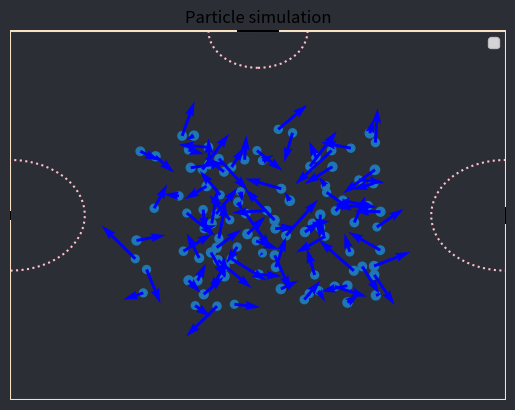

Reproduce this figure in Python.
# %% [markdown]
#Såg att i lecture notes 8 finns ett tillämpnings exempel: *Collective dynamics of pedestrians in a corridor*
#som verkar matcha vårt arbete ganska väl, se ->  https://www.wellesu.com/10.1103/PhysRevE.102.022307
#
#Specifikt känns det som att model (c) (Social Force Model + Vicsek Model) är exakt vad vi vill ha.
# SFM använder sig av en "desire force" + "social force" (agents vill inte vara för nära varandra) + "wall force" (inte gå in i väg) 
# [redacted]


# # Nice get commands to know
# git pull

# git add .
# git commit -m "message"
# git push

# git reset --hard HEAD~

# %% [markdown]
# # Left to do Wednesday
# ## Priority High
# - Remove particles when they reach the door - Klar
# - Global parameters for scalars used in multiple places - Klar
# - Remove the wall where the door is - klar
# - Ability to use more doors - Klar
# - Variable door vision - Klar
# - Randomize particle size - Klar

# # Left to do Friday
# - Stop simulation when less than 2 particles are left
# - Use one door and adjust width of door (10 simulations per door, large radius)
# - Use one door and adjust door sight (10 simulations per door, large radius)
# - Number of doors (on different positions), play around with other things.


# Pastear in lite kod snuttar som jag tror kan vara användbara för oss
# %% Interaction function for Vicsek model
import numpy as np
import matplotlib.pyplot as plt
import matplotlib.animation as animation
import time

eta = 0.1
kappa = 2.4e5 # [kg/(ms)]
n_particles = 100
A = 2000 # [N]
B = 0.08 # [m]
k = 1.2e5 # [kg/s^2]
m = 60 # [kg] average weight of a Taylor Swift fan (teenage girl in the range [13,18])
relaxation_time = 0.5 # [s]
v0 = 3.5 # [m/s] achieveable speed by most Taylor Swift fans in a high-octane situation

class door:
    def __init__(self, position, size, vision, orientation):
        self.position = position
        self.vision = vision
        self.size = size
        self.orientation = orientation # "horizontal" or "vertical"

def next_v_vecsek_model(position, v, Rf, L, delta_t):
    """
    Function to calculate the orientation at the next time step.
    
    Parameters
    ==========
    x, y : Positions.
    theta : Orientations.
    Rf : Flocking radius.
    L : Dimension of the squared arena.
    eta : Noise strength.
    """
    
    N = position.shape[0]
    x = position[:, 0]
    y = position[:, 1]

    theta_next = np.zeros(N)

    for j in range(N):
        # No need for replicas in our case
        dist2 = (x - x[j]) ** 2 + (y - y[j]) ** 2 
        nn = np.where(dist2 <= Rf ** 2)[0]
        
        # The list of nearest neighbours is set.
        nn = nn.astype(int)
        theta = np.arctan2(v[nn, 1], v[nn, 0])
        
        # Circular average.
        av_sin_theta = np.mean(np.sin(theta))
        av_cos_theta = np.mean(np.cos(theta))

        theta_avg = np.arctan2(av_sin_theta, av_cos_theta)
        theta_delta = eta * np.random.normal(0, 1) * delta_t
        speed = np.sqrt(v[j, 0] ** 2 + v[j, 1] ** 2)

        theta_next[j] = theta_avg + theta_delta

    v[:, 0] = v0 * np.cos(theta_next)
    v[:, 1] = v0 * np.sin(theta_next)
          
    return v

# reflection on boundry shouldn't be needed due to forces by the walls
def reflecting_boundary_conditions(positions, L):
    mask_lower = positions < -L/2
    mask_upper = positions > L/2

    positions[mask_lower] = -L/2 + (-L/2 - positions[mask_lower])
    positions[mask_upper] = L/2 - (positions[mask_upper] - L/2)


def desire_force(doors, speed_desire, position, v, relaxation_time):
    
    
    # add posibility to go toward a line (2, 2) array, use the shortest distance

    N = position.shape[0]
    f_desire = np.zeros((N, 2))

    for i in range(N):
        # Calculate distances to each door
        distances = [np.linalg.norm(door.position - position[i]) for door in doors]
        # Find the nearest door
        nearest_door_index = np.argmin(distances)
        nearest_door = doors[nearest_door_index]
        nearest_door_position = nearest_door.position
        nearest_distance = distances[nearest_door_index]

        if nearest_distance <= nearest_door.vision:
            # Compute the desired force
            direction = nearest_door_position - position[i]
            direction = direction / np.linalg.norm(direction)
            v_desire = direction * speed_desire
            f_desire[i] = m * ((v_desire - v[i]) / relaxation_time)
        else:
            # Outside door's vision radius, no desire force
            f_desire[i] = 0

    return  f_desire

def social_force(position, particle_size, A, B):
    #Maybe only calculate for neighbours?
    N = position.shape[0]
    
    f_social = np.zeros((N, 2))
    for i in range(N):
        distance = position - position[i]
        force_norm = np.linalg.norm(distance, axis=1)

        nn = (force_norm > 0) # & (force_norm < particle_size)

        force_direction = distance[nn] / force_norm[nn][:, None]

        force_size = -A * np.exp((particle_size[i] - force_norm[nn]) / B)

        nn_forces = (force_size[:, None] * force_direction)

        f_social[i] = np.sum(nn_forces, axis=0)
        
    return f_social

def granular_force(position, v, particle_size, k, kappa):
    N = position.shape[0]

    f_granular = np.zeros((N, 2))
    for i in range(N):
        distance = position - position[i]
        force_norm = np.linalg.norm(distance, axis=1)
        
        nn = (force_norm > 0) & (force_norm < particle_size[i])

        kompressive_force_magnitude = k * (particle_size[i] - force_norm[nn])
        force_direction = distance[nn] / force_norm[nn][:, None]
        kompressive_force = kompressive_force_magnitude[:, None] * force_direction

        friction_force_magnitude = kappa * np.sum((v[nn] - v[i]), axis=1)
        orthogonal_direction = np.array([force_direction[:, 1], -force_direction[:, 0]]).T
        friction_force = friction_force_magnitude[:, None] * orthogonal_direction

        nn_forces = kompressive_force + friction_force

        f_granular[i] = np.sum(nn_forces, axis=0)

    return f_granular

def wall_social_force(position, particle_size, L, A, B):
    # if the door is on the border, the wall force shouldn't exist
    N = position.shape[0]
    
    f_social_wall = np.zeros((N, 2))
    for i in range(N):
        particle_pos = position[i]

        is_near_door = False
        for door in doors:
            if door.orientation == "horizontal":
                left_edge = door.position[0] - door.size / 2
                right_edge = door.position[0] + door.size / 2

                # If horizontally near a door, skip vertical wall force
                if left_edge <= particle_pos[0] <= right_edge and abs(particle_pos[1] - door.position[1]) <= particle_size[i]:
                    is_near_door = True
                    break

            elif door.orientation == "vertical":
                bottom_edge = door.position[1] - door.size / 2
                top_edge = door.position[1] + door.size / 2

                # If vertically near a door, skip horizontal wall force
                if bottom_edge <= particle_pos[1] <= top_edge and abs(particle_pos[0] - door.position[0]) <= particle_size[i]:
                    is_near_door = True
                    break




        if not is_near_door:
            distance_to_wall = L/2 - np.abs(position[i])
        
            force_magnitude = A * np.exp((particle_size[i]/2 - distance_to_wall) / B)
            direction = -np.sign(position[i])
        
            f_social_wall[i] = force_magnitude * direction

    return f_social_wall


def granular_wall_force(position, v, particle_size, L, k):
    # doesn't work as intended
    max_radius = max(particle_size/2)

    distance_to_wall = L/2 - np.abs(position)

    kompressive_force_magnitude = k * (max_radius - distance_to_wall)
    direction = -np.sign(position)

    kompressive_force = kompressive_force_magnitude * direction

    friction_force_magnitude = kappa * np.sum(v, axis=1)
    orthogonal_direction = - np.array([direction[:, 1], -direction[:, 0]]).T
    friction_force = friction_force_magnitude[:, None] * orthogonal_direction

    f_granular_wall = (kompressive_force + friction_force) if np.any(distance_to_wall < max_radius) else 0

    return f_granular_wall

def next_v_force_model(position, v, Rf, L, particle_size, delta_t, doors):
    # m = 1, delta_t = 1
    # must fineturn the parameters
    df = desire_force(doors, v0, position, v, relaxation_time)
    sf = social_force(position, particle_size, A, B)
    gf = granular_force(position, v, particle_size, k, kappa)
    wf = wall_social_force(position, particle_size, L, A, B)
    gwf = granular_wall_force(position, v, particle_size, L, k) # something wack is happening

    v = v + (1/m) * (df + sf + gf + wf) * delta_t # + gwf

    return v

def update_v(position, v, particle_vision, board_size, particle_size, delta_t, doors):
    # m = 1

    v_vicsek_model = next_v_vecsek_model(position, v, particle_vision, board_size, delta_t)
    v_force_model = next_v_force_model(position, v, particle_size, board_size, particle_size, delta_t, doors)

    v_combined = v0 * (v_vicsek_model + v_force_model) / np.linalg.norm(v_vicsek_model + v_force_model)

    return v_combined


def index_of_particles_close_to_doors(doors, positions, particle_size):
    # Check if particle is near a door (disable wall force in these regions)
    N = positions.shape[0]
    idx_of_close = []

    for i in range(N):
        is_near_door = False
        for door in doors:
            if door.orientation == 'horizontal':
                # Horizontal door: span along x-axis
                left_edge = door.position[0] - door.size / 2
                right_edge = door.position[0] + door.size / 2

                # Check if particle is horizontally within the door and close vertically
                if left_edge <= positions[i, 0] <= right_edge and abs(positions[i, 1] - door.position[1]) <= 1.5*particle_size[i]:
                    is_near_door = True
                    break

            elif door.orientation == 'vertical':
                # Vertical door: span along y-axis
                bottom_edge = door.position[1] - door.size / 2
                top_edge = door.position[1] + door.size / 2

                # Check if particle is vertically within the door and close horizontally
                if bottom_edge <= positions[i, 1] <= top_edge and abs(positions[i, 0] - door.position[0]) <= 1.5*particle_size[i]:
                    is_near_door = True
                    break

        if is_near_door:
            idx_of_close.append(i)
    return idx_of_close 
    
#    %% Particle simulation

def init_particles(N, L, v_max=1):
    v = (np.random.rand(N, 2) - 0.5) * v_max
    #position = np.random.uniform(-L/4, L/4, (N, 2))

    
    positions = np.empty((0, 2))  # Initialize an empty array for positions

    max_size = max(particle_size)
    while positions.shape[0] < N:
        # Generate a candidate position
        candidate = np.random.uniform(-L / 4, L / 4, (1, 2))  # Shape (1, 2)

        # Compute distances to all existing positions
        if positions.shape[0] == 0 or np.all(np.linalg.norm(positions - candidate, axis=1) >= max_size + 1):
            positions = np.vstack([positions, candidate])  # Add the candidate if it's valid
    
    
    
    #Just used this cause for a smaller arena it was chaos.
    #x = np.linspace(-L/5, L/5, int(np.sqrt(N)))
    #y = np.linspace(-L/10, L/10, int(np.sqrt(N)))

    # Create a 2D grid of x and y values
    #x_grid, y_grid = np.meshgrid(x, y)

    # Combine the grid into an array of points
    #position = np.vstack([x_grid.ravel(), y_grid.ravel()]).T

    return positions, v

def run_simulation(n_particles, particle_size, board_size, particle_vision, n_itterations, delta_t, doors):
    # if particles tuch the door, they should be removed
    position, v = init_particles(n_particles, board_size)

    for i in range(n_itterations):
        if len(position) <= 2:
            return position, v, i

        if i % 1000 == 0:
            print(f'current itteration: {i}')
        v = update_v(position, v, particle_vision, board_size, particle_size, delta_t, doors)
        position = position + v * delta_t
        
        particles_to_remove = index_of_particles_close_to_doors(doors, position, particle_size)

        if len(particles_to_remove) != 0:
            position = np.delete(position, particles_to_remove, axis=0)
            v = np.delete(v, particles_to_remove, axis=0)
        
        # reflecting_boundary_conditions(position, board_size)

    return position, v, i

# %% Simulation animation

def run_simulation_animation(n_particles, particle_size, board_size, particle_vision, n_itterations, delta_t, doors):
    position, v = init_particles(n_particles, board_size)

    fig, ax = plt.subplots()
    scatter = ax.scatter(position[:, 0], position[:, 1], s=particle_size*100)
    quiver = ax.quiver(position[:, 0], position[:, 1], v[:, 0], v[:, 1], color='blue')
    ax.set_xlim(-board_size/2-0.1, board_size/2+0.1)
    ax.set_ylim(-board_size/2-0.1, board_size/2+0.15)
    fig.set_facecolor("#2B2E35")
    ax.axis("off")
    #ax.set_xlabel('x')
    #ax.set_ylabel('y')
    ax.set_title('Particle simulation')
    ax.legend()
    plt.plot([-board_size/2, -board_size/2, board_size/2, board_size/2, -board_size/2],
     [-board_size/2, board_size/2, board_size/2, -board_size/2, -board_size/2], 
     color='#f8e1c2', label='Wall')
    
    for door in doors:
        if door.orientation == "vertical":
            plt.plot([door.position[0],door.position[0], door.position[0] ], [door.position[1], door.position[1]+door.size, door.position[1]-door.size], color="black")
        else:
            plt.plot([door.position[0],door.position[0]+door.size, door.position[0]-door.size ], [door.position[1], door.position[1], door.position[1]], color="black")


     # Draw vision circles for the doors
    vision_circles = []
    for door in doors:
        circle = plt.Circle(door.position, door.vision, color='pink', linestyle='dotted', fill=False, linewidth=1.5)
        ax.add_artist(circle)
        vision_circles.append(circle)


    def update_frame(frame):
        nonlocal position, v, scatter, quiver, particle_size
        if len(position) == 0:
            ax.set_title(
            f'Evacuation simulation, frame: {frame} ({frame * delta_t:.2f} s)\n'
            f'People remaining: {len(position)}', color="white"
        )
            return

        v = update_v(position, v, particle_vision, board_size, particle_size, delta_t, doors)
        position = position + v * delta_t
        particles_to_remove = index_of_particles_close_to_doors(doors, position, particle_size)

        if len(particles_to_remove) != 0:
            position = np.delete(position, particles_to_remove, axis=0)
            v = np.delete(v, particles_to_remove, axis=0)
            particle_size = np.delete(particle_size, particles_to_remove)
        # reflecting_boundary_conditions(position, board_size)

        if frame % 1 == 0: # Update plot every 1 frames
            if frame == 1:
                #Sometimes the simulation gets stuck in a deadlock.
                #I think due to the fact that sometimes particles spawn too close together which messes with the forces for some reason
                #It is mentioned in one of the papers we referenced that they experienced this too and used random radiuses of particles to introduce some randomness which 
                #makes this less likely to happen.
                time.sleep(3)
            scatter.remove()
            quiver.remove()
            if len(position) == 0:
                return scatter, quiver, *vision_circles

            scatter = ax.scatter(position[:, 0], position[:, 1], color="#e83231", s=particle_size**2*500)
            quiver = ax.quiver(position[:, 0], position[:, 1], v[:, 0], v[:, 1], color='blue', scale=40)

            ax.set_title(
            f'Evacuation simulation, frame: {frame} ({frame * delta_t:.2f} s)\n'
            f'People remaining: {len(position)}', color = "white"
        )
        return scatter, quiver, *vision_circles

    ani = animation.FuncAnimation(fig, update_frame, frames=n_itterations, interval=1, blit=False)
    plt.show()
# %% Simulation parameters, values from paper we used
# The variables that are comments I have put as global up top for now.
#n_particles = 100
#particle_size = 0.4 # [m] average shoulder width of a teenage girl in the range [13-18]
particle_size = np.random.uniform(0.3,0.45, n_particles)
board_size = 100  # [m]
particle_vision = 3 # [m]
n_itterations = 100000
delta_t = 0.1
#eta = 0.1
#kappa = 2.4e5 # [kg/(ms)]
#A = 2000 # [N]
#B = 0.08 # [m]
#k = 1.2e5 # [kg/s^2]
#m = 60 # [kg]
#relaxation_time = 0.5 # [s]
#v0 

# (door_position, door_width, door_sight, door_orientation)
doors = [
    door(np.array([board_size/2, 0]), 2, 15, "vertical"),
    door(np.array([-board_size/2, 0]), 1, 15, "vertical"),
    door(np.array([0,board_size/2]), 4, 10, "horizontal")
    ] #Two doors
#door_possition = np.array([[-particle_size, particle_size], [-board_size/2, -board_size/2]])



# %% Simulation animation, need to run entire script to see animation
run_simulation_animation(n_particles, particle_size, board_size, particle_vision, n_itterations, delta_t, doors)

# %% Simulation plot
#positions, v = run_simulation(n_particles, particle_size, board_size, particle_vision, n_itterations, delta_t, doors)

#if len(positions) != 0:
#    plt.scatter(positions[:, 0], positions[:, 1], label='Final position')
#    plt.quiver(positions[:, 0], positions[:, 1], v[:, 0], v[:, 1], color='red')
#    plt.show()

#print(len(positions))



 # %% [markdown]
# (SFM model) velocity(t+dt) = velocity(t) + (1/m)(desire_force + social_force + granular_force + wall_force + granular_wall_force) 
# $$ v^{\textbf{SFM}}(t + \Delta t) = \frac{1}{m}( \bm{F_{D} + F_{S} + F_{G} + F_{W} + F_{GW}})$$

# %%
